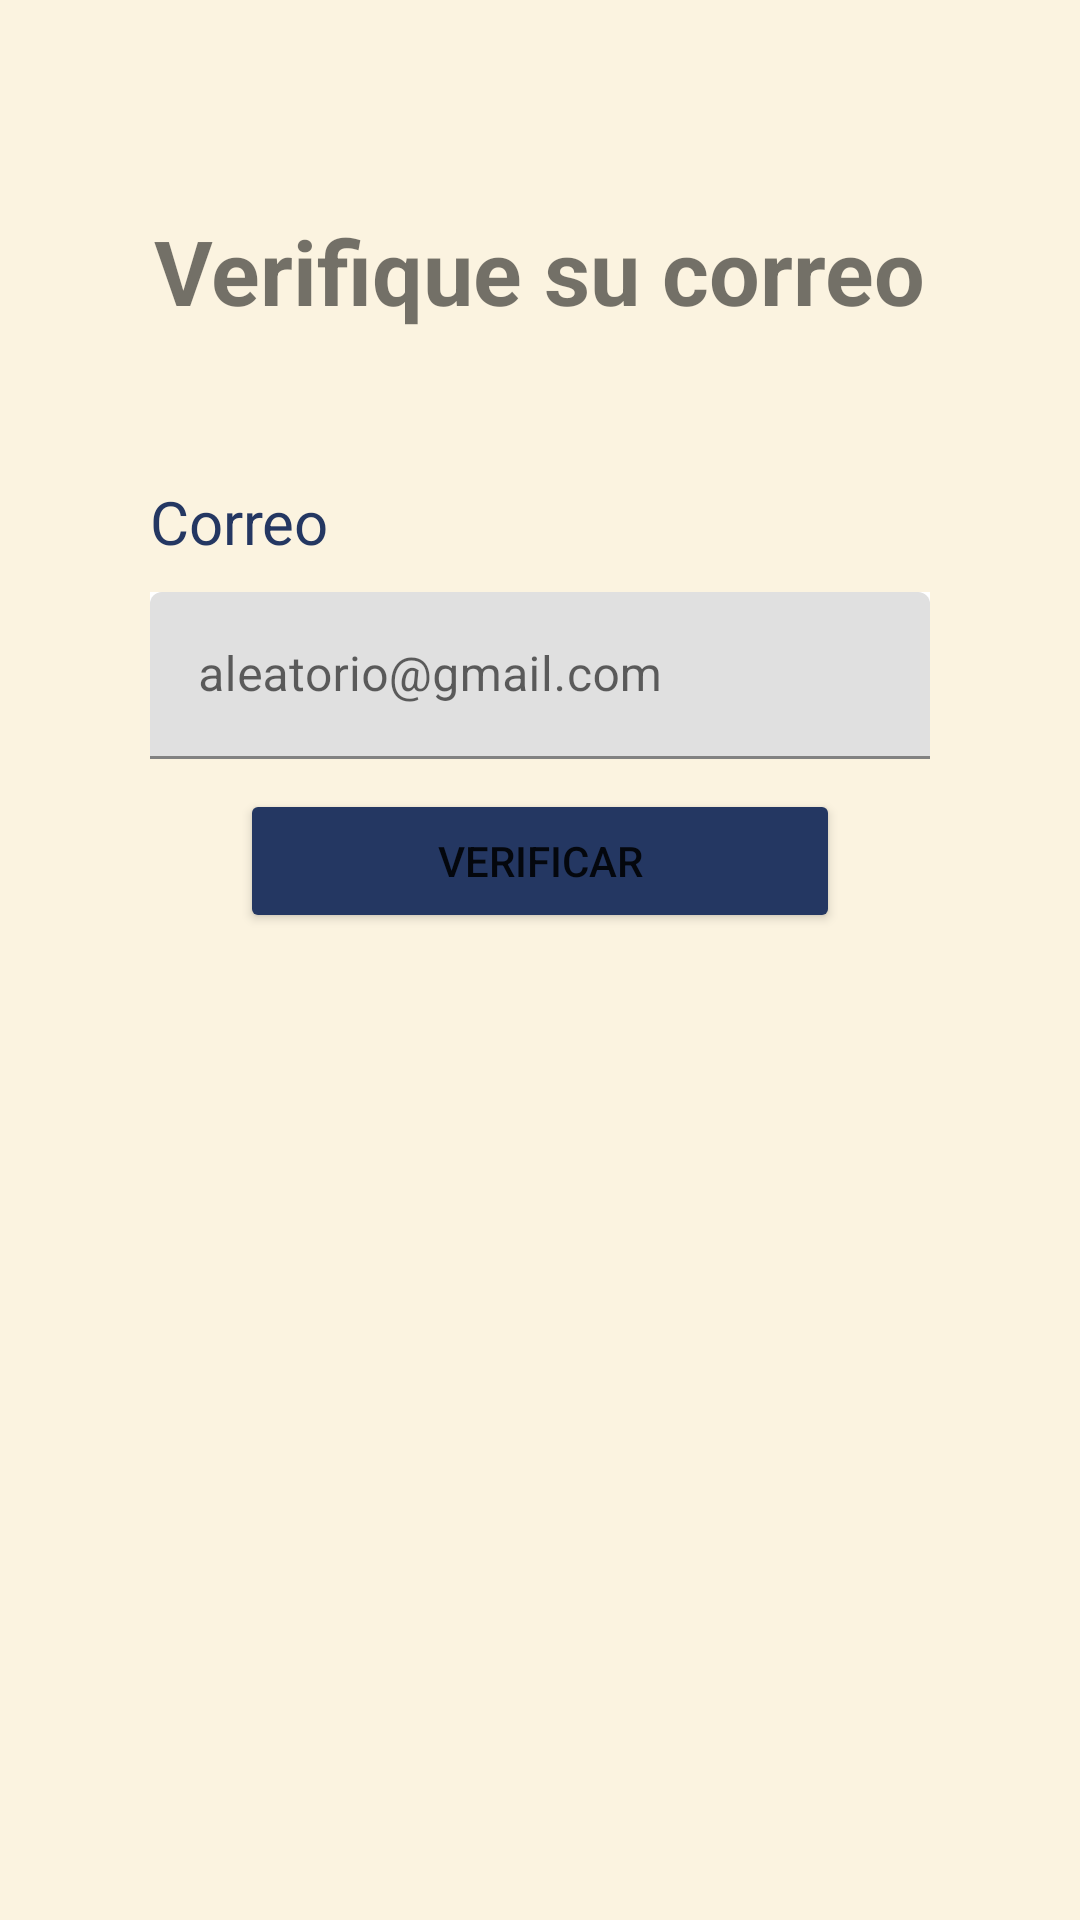

Reconstruct the res/layout file that produces this screen, plus the resources it refers to.
<!-- AndroidManifest.xml: application theme Theme.SI2 -->
<!-- res/layout/activity_verificar_correo.xml -->
<?xml version="1.0" encoding="utf-8"?>
<RelativeLayout xmlns:android="http://schemas.android.com/apk/res/android"
    xmlns:app="http://schemas.android.com/apk/res-auto"
    xmlns:tools="http://schemas.android.com/tools"
    android:layout_width="match_parent"
    android:layout_height="match_parent"
    android:background="@color/paleta_5"
    tools:context=".VerificarCorreo">
    <TextView
        android:id="@+id/uno"
        android:layout_width="wrap_content"
        android:layout_height="wrap_content"
        android:text="@string/verifique_su_correo"
        android:textStyle="bold"
        android:layout_marginTop="70dp"
        android:layout_centerHorizontal="true"
        android:textSize="30sp"
        />
    <TextView
        android:id="@+id/correo_texto"
        android:layout_width="match_parent"
        android:layout_height="wrap_content"
        android:layout_below="@+id/uno"
        android:layout_marginHorizontal="50dp"
        android:layout_marginTop="50dp"

        android:text="@string/correo"
        android:textColor="@color/color_primary"
        android:textSize="20sp" />
    <com.google.android.material.textfield.TextInputLayout
        android:id="@+id/cajacorreo"
        android:layout_width="match_parent"
        android:layout_height="wrap_content"
        android:layout_below="@+id/correo_texto"
        android:layout_marginHorizontal="50dp"
        android:layout_marginTop="10dp"
        android:background="#FFFFFF"
        app:layout_constraintStart_toStartOf="parent"
        app:startIconDrawable="@drawable/icon_email">


        <EditText
            android:id="@+id/correo"
            android:layout_width="match_parent"
            android:hint="@string/aleatorio_gmail_com"
            android:layout_height="wrap_content"
            android:layout_below="@+id/correo_texto"
            android:drawableStart="@drawable/icon_email"
            android:inputType="textEmailAddress"
            android:autofillHints="" />
    </com.google.android.material.textfield.TextInputLayout>

    <Button
        android:id="@+id/entrar"
        android:layout_width="200dp"
        android:layout_height="wrap_content"
        android:layout_below="@+id/cajacorreo"
        android:layout_centerHorizontal="true"
        android:layout_marginTop="10dp"
        android:backgroundTint="@color/color_primary"
        android:gravity="center"
        android:onClick="verificar"
        android:text="@string/verificar"
        app:cornerRadius="30dp"
        />

</RelativeLayout>
<!-- resources referenced by this layout -->
<resources>
  <color name="color_primary">#243762</color>
  <color name="paleta_5">#fbf3e0</color>
  <string name="aleatorio_gmail_com">aleatorio@gmail.com</string>
  <string name="correo">Correo</string>
  <string name="verificar">verificar</string>
  <string name="verifique_su_correo">Verifique su correo</string>
  <style name="Theme.SI2" parent="Theme.MaterialComponents.DayNight.DarkActionBar">
          
          <item name="colorPrimary">@color/colorPrimary</item>
          <item name="colorPrimaryVariant">@color/black</item>
          <item name="colorOnPrimary">@color/white</item>
          
          <item name="colorSecondary">@color/teal_200</item>
          <item name="colorSecondaryVariant">@color/teal_700</item>
          <item name="colorOnSecondary">@color/black</item>
          
          <item name="android:statusBarColor" tools:targetApi="l">?attr/colorPrimaryVariant</item>
          
      </style>
  <color name="colorPrimary">#243762</color>
  <color name="black">#FF000000</color>
  <color name="white">#FFFFFFFF</color>
  <color name="teal_200">#FF03DAC5</color>
  <color name="teal_700">#FF018786</color>
</resources>
